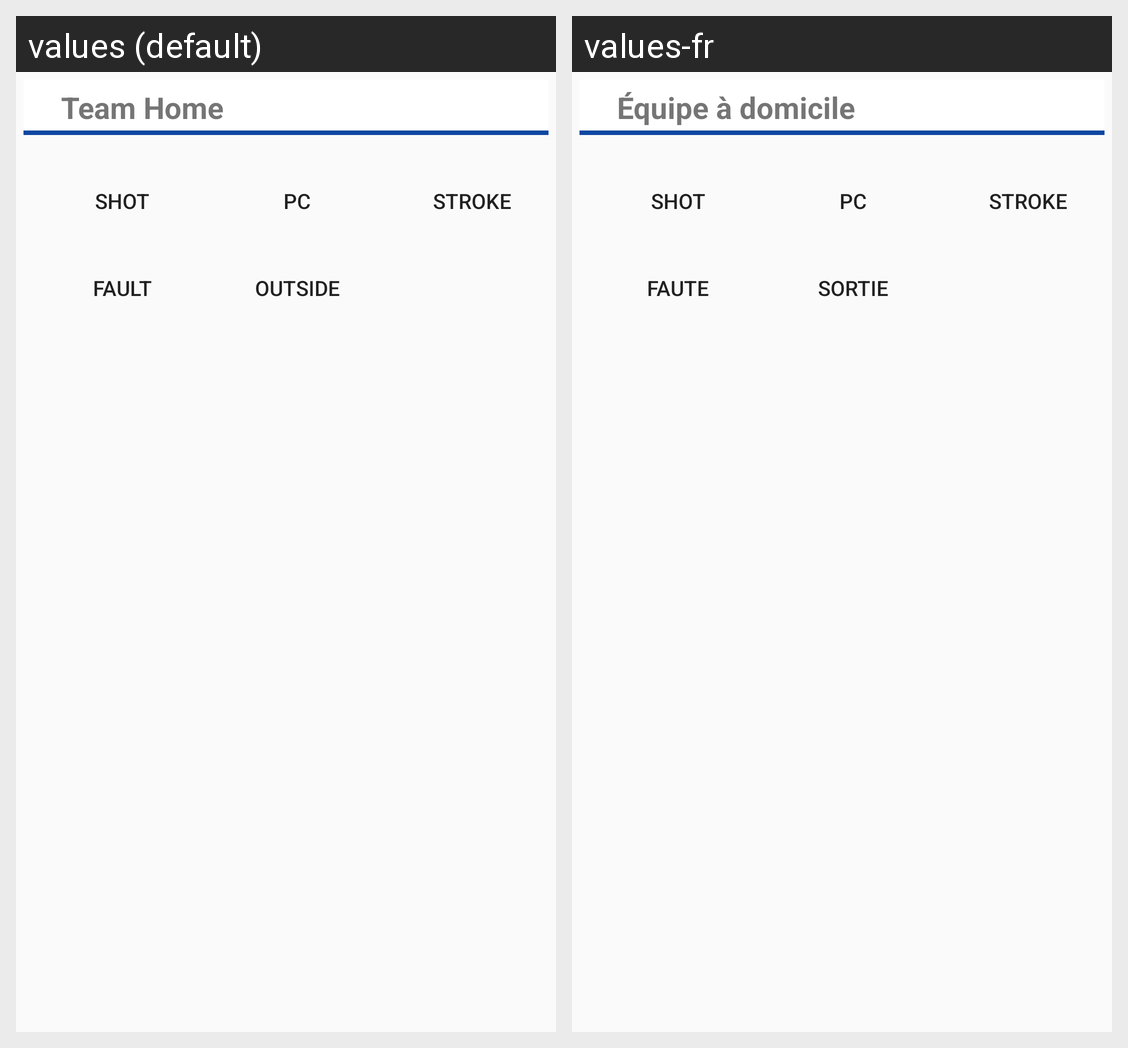

The Android screen above is rendered under two locales of the same app. Produce the string resources it draws, with the default and per-locale values.
Android screen res/layout/table_buttons_team_a.xml rendered under 2 locales, left to right: values (default), values-fr. Device: Nexus 5 (rendered at 1080×1920; each locale shown at half size, 540×960, under a caption strip naming it); theme AppTheme.
Strings drawn on this screen, with the default value and each locale's value (text and hints the layout hard-codes, and strings that could not be matched under every locale, appear in the picture but are not listed):

team_home
  values: Team Home
  values-fr: Équipe à domicile

shot
  values: SHOT
  values-fr: SHOT

fault
  values: FAULT
  values-fr: FAUTE

pc
  values: PC
  values-fr: PC

outside
  values: OUTSIDE
  values-fr: SORTIE

stroke
  values: STROKE
  values-fr: STROKE
